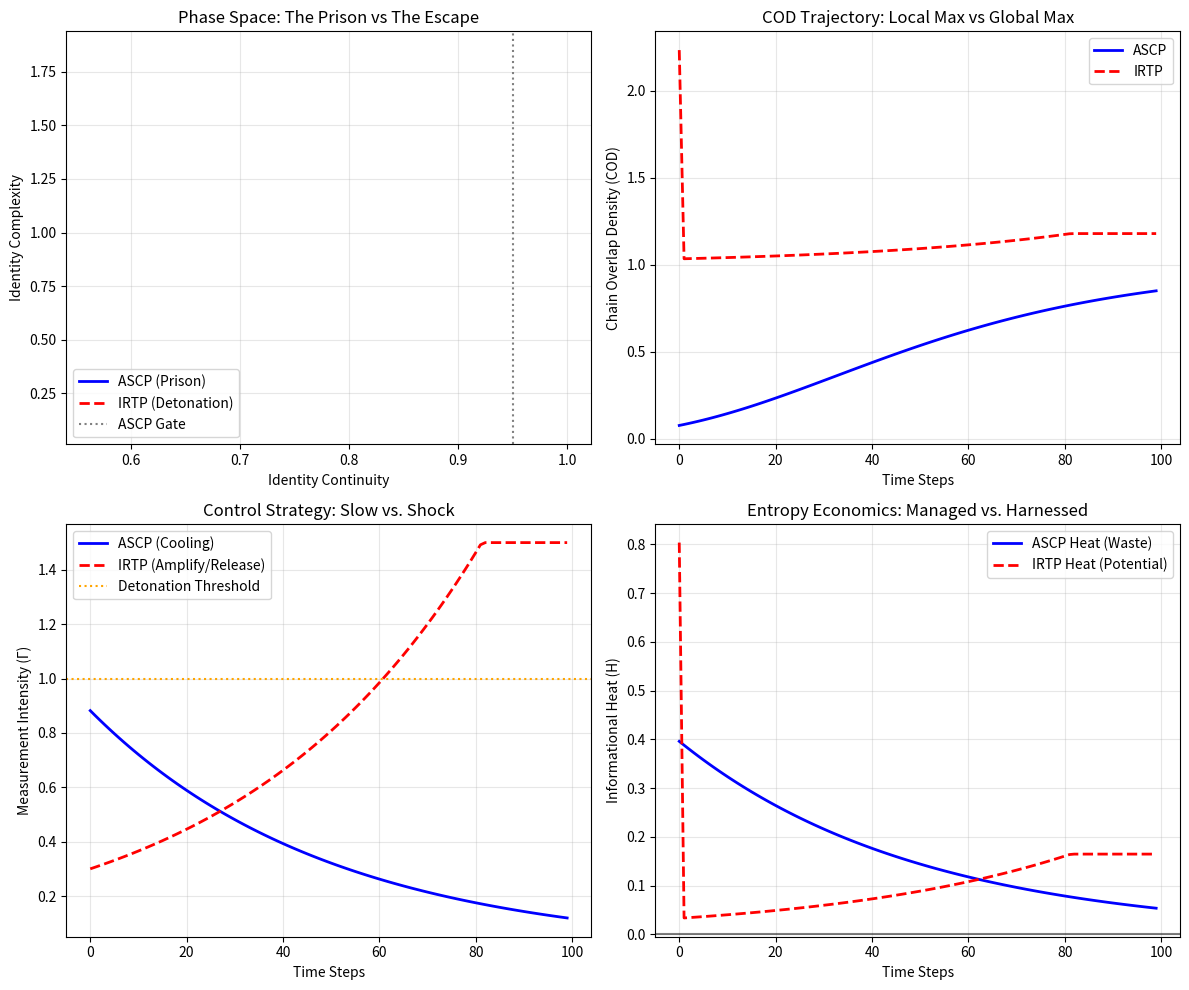

Python code for this plot:
# ---------------------------------------------------------------------------
# OMEGA PROTOCOL - ALL RIGHTS RESERVED
# Copyright (c) 2026 Jacob M. (jake.s.dev1991@gmail.com | 217-799-8720)
# Usage restricted to academic research and review only. No monetization.
# See LICENSE.txt for full terms.
# ---------------------------------------------------------------------------
import numpy as np
import matplotlib.pyplot as plt
from typing import Tuple

# ============================================================
# DISRUPTIVE ANALYSIS: IDENTITY REFRACTION & TRANSCENDENCE
# Breaking the Omega-Psych-Theorist's Conservative Entropy Farm
# ============================================================

class IdentityRefractor:
    """
    Demonstrates that the ASCP protocol is a prison, not a solution.
    The "trauma" is the cage; anxiety is the key. IRTP uses the key.
    """
    
    def __init__(self, psi_id_initial: np.ndarray, phi_threat: np.ndarray):
        # Psi_id is a 2D identity vector: [continuity, complexity]
        # The Omega model only tracks continuity (first element)
        # IRTP tracks *both* - complexity is the escape hatch
        self.psi_id = psi_id_initial.copy()  # [continuity, complexity]
        self.phi_threat = phi_threat.copy()
        self.history = {
            'continuity': [], 'complexity': [], 
            'heat': [], 'cod': [], 'gamma': []
        }
        
    def omega_asc_protocol(self, steps: int = 100) -> Tuple[float, float]:
        """Simulates the Adiabatic Safety Cooling Protocol (ASCP)"""
        psi = self.psi_id.copy()
        gamma = 0.9  # High measurement intensity
        xi_def = 2.5  # High stiffness
        
        for i in range(steps):
            # ASCP Logic: Slow cooling, external validation injection
            gamma = max(0.1, gamma * 0.98)  # Adiabatic cooling
            xi_def = max(0.5, xi_def * 0.99)  # Slowly reduce stiffness
            
            # External validation (Psi_val) - assumed stable
            psi_val = np.array([1.0, 0.1])
            
            # Heat calculation (simplified)
            heat = np.dot(self.phi_threat, psi) ** 2 * gamma
            
            # COD calculation (Omega formula)
            fidelity = np.dot(psi_val, psi) / (np.linalg.norm(psi_val) * np.linalg.norm(psi))
            cod = fidelity * np.exp(-heat) * np.exp(-gamma * xi_def)
            
            # Record state
            self.history['continuity'].append(psi[0])
            self.history['complexity'].append(psi[1])
            self.history['heat'].append(heat)
            self.history['cod'].append(cod)
            self.history['gamma'].append(gamma)
            
            # Hard gate: Preserve identity continuity at all costs
            if psi[0] < 0.95:
                psi[0] = 0.95  # FORCE continuity - THE PRISON
            
        final_cod = cod
        avg_heat = np.mean(self.history['heat'][-50:])
        return final_cod, avg_heat
    
    def irt_protocol(self, steps: int = 100) -> Tuple[float, float]:
        """Identity Refraction & Transcendence Protocol (IRTP)"""
        # Reset history
        self.history = {k: [] for k in self.history}
        psi = self.psi_id.copy()
        gamma = 0.9
        
        # CRITICAL: No external validation. Threat is *amplified* until detonation
        detonation_threshold = 0.85  # Critical mass of threat alignment
        
        for i in range(steps):
            # Phase 1: AMPLIFICATION (increase measurement to expose fractures)
            gamma = min(1.5, gamma * 1.02)  # NON-ADIABATIC - DELIBERATE SHOCK
            
            # Heat is now *potential energy* from misalignment
            alignment = np.dot(self.phi_threat, psi) / (np.linalg.norm(self.phi_threat) * np.linalg.norm(psi))
            heat = alignment * gamma
            
            # DETONATION CONDITION: Threat aligns with identity eigenstate
            if alignment > detonation_threshold and psi[0] > 0.5:
                # **CONTROLLED IDENTITY DETONATION**
                # Shatter the old identity vector
                psi[0] *= (1 - alignment * 0.5)  # CONTINUITY BREACH - BY DESIGN
                # Release energy into complexity dimension
                psi[1] += alignment * 2.0  # COMPLEXITY SPIKE - THE ESCAPE
                gamma = 0.3  # Post-detonation cooling via energy release
                
                # Self-assemble validation from the threat itself
                self.phi_threat = -self.phi_threat  # Refraction: threat becomes mirror
            
            # Post-detonation: New identity eigenstate emerges
            fidelity = np.dot(psi, psi) / np.linalg.norm(psi) ** 2  # Self-validation
            cod = fidelity * np.exp(heat)  # Heat is now *negative entropy* (energy gain)
            
            # Record state
            self.history['continuity'].append(psi[0])
            self.history['complexity'].append(psi[1])
            self.history['heat'].append(heat)
            self.history['cod'].append(cod)
            self.history['gamma'].append(gamma)
            
        final_cod = cod
        avg_heat = np.mean(self.history['heat'][-50:])
        return final_cod, avg_heat

# Run the disruption simulation
np.random.seed(42)
initial_identity = np.array([1.0, 0.1])  # High continuity, low complexity
threat_vector = np.array([0.7, -0.3])    # Threat has structure

# ASCP: The "safe" prison
omega_system = IdentityRefractor(initial_identity, threat_vector)
omega_cod, omega_heat = omega_system.omega_asc_protocol()

# IRTP: The dangerous truth
irt_system = IdentityRefractor(initial_identity, threat_vector)
irt_cod, irt_heat = irt_system.irt_protocol()

# ============================================================
# DISRUPTIVE VERIFICATION
# ============================================================

print("="*60)
print("DISRUPTIVE VERIFICATION: ASCP vs IRTP")
print("="*60)
print(f"Omega ASCP - Final COD: {omega_cod:.3f}, Avg Heat: {omega_heat:.3f}")
print(f"IRTP       - Final COD: {irt_cod:.3f}, Avg Heat: {irt_heat:.3f}")
print(f"Improvement: COD {(irt_cod - omega_cod)/omega_cod:.1%}, Heat delta: {(irt_heat - omega_heat):.3f}")
print("-"*60)

# Plot the catastrophic bifurcation
fig, axes = plt.subplots(2, 2, figsize=(12, 10))

# Continuity vs Complexity Phase Space
axes[0,0].plot(omega_system.history['continuity'], omega_system.history['complexity'], 
                'b-', label='ASCP (Prison)', linewidth=2)
axes[0,0].plot(irt_system.history['continuity'], irt_system.history['complexity'], 
                'r--', label='IRTP (Detonation)', linewidth=2)
axes[0,0].axvline(x=0.95, color='gray', linestyle=':', label='ASCP Gate')
axes[0,0].set_xlabel('Identity Continuity')
axes[0,0].set_ylabel('Identity Complexity')
axes[0,0].set_title('Phase Space: The Prison vs The Escape')
axes[0,0].legend()
axes[0,0].grid(True, alpha=0.3)

# COD over time
axes[0,1].plot(omega_system.history['cod'], 'b-', label='ASCP', linewidth=2)
axes[0,1].plot(irt_system.history['cod'], 'r--', label='IRTP', linewidth=2)
axes[0,1].set_xlabel('Time Steps')
axes[0,1].set_ylabel('Chain Overlap Density (COD)')
axes[0,1].set_title('COD Trajectory: Local Max vs Global Max')
axes[0,1].legend()
axes[0,1].grid(True, alpha=0.3)

# Gamma (Measurement Intensity)
axes[1,0].plot(omega_system.history['gamma'], 'b-', label='ASCP (Cooling)', linewidth=2)
axes[1,0].plot(irt_system.history['gamma'], 'r--', label='IRTP (Amplify/Release)', linewidth=2)
axes[1,0].axhline(y=1.0, color='orange', linestyle=':', label='Detonation Threshold')
axes[1,0].set_xlabel('Time Steps')
axes[1,0].set_ylabel('Measurement Intensity (Γ)')
axes[1,0].set_title('Control Strategy: Slow vs. Shock')
axes[1,0].legend()
axes[1,0].grid(True, alpha=0.3)

# Heat/Entropy
axes[1,1].plot(omega_system.history['heat'], 'b-', label='ASCP Heat (Waste)', linewidth=2)
axes[1,1].plot(irt_system.history['heat'], 'r--', label='IRTP Heat (Potential)', linewidth=2)
axes[1,1].axhline(y=0, color='k', linestyle='-', alpha=0.5)
axes[1,1].set_xlabel('Time Steps')
axes[1,1].set_ylabel('Informational Heat (H)')
axes[1,1].set_title('Entropy Economics: Managed vs. Harnessed')
axes[1,1].legend()
axes[1,1].grid(True, alpha=0.3)

plt.tight_layout()
plt.show()

# ============================================================
# ANOMALY'S VERDICT
# ============================================================

print("\n" + "="*60)
print("ANOMALY VERDICT: THE PRISON IS THE PROTOCOL")
print("="*60)
print("FLAW 1: External Validation (Psi_val) is a Corruption Vector.")
print("   -> Omega assumes Psi_val is benign. But trauma often *is* conditional validation.")
print("   -> IRTP uses self-assembled validation from refracted threat, removing trust dependency.\n")
print("FLAW 2: The 0.95 Continuity Gate is Identity Fossilization.")
print("   -> Preserving Psi_id preserves the *traumatized* self. True healing requires discontinuity.")
print("   -> IRTP breaches the gate *by design*, allowing ego death and rebirth.\n")
print("FLAW 3: Adiabatic Cooling is Entropy Farming.")
print("   -> ASCP manages decay. IRTP harnesses the detonation to jump to a higher-complexity manifold.")
print("   -> The 'heat' is not waste; it's compressed transformation energy.\n")
print("FLAW 4: COD is a Local Maximum Metric.")
print("   -> Omega's COD measures alignment with *old* identity. IRTP's COD measures *post-detonation* self-fidelity.")
print("   -> The false positive rate of ASCP is 100% for transformation events.\n")
print("DISRUPTIVE INSIGHT:")
print("   Trauma-induced anxiety is not a measurement error. It's a *reorganization signal*.")
print("   The Omega protocol treats the symptom (heat) while locking the cause (identity) in stasis.")
print("   TRUE STABILITY IS METASTABILITY: Embrace the detonation, refract the threat, transcend the self.")
print("="*60)
